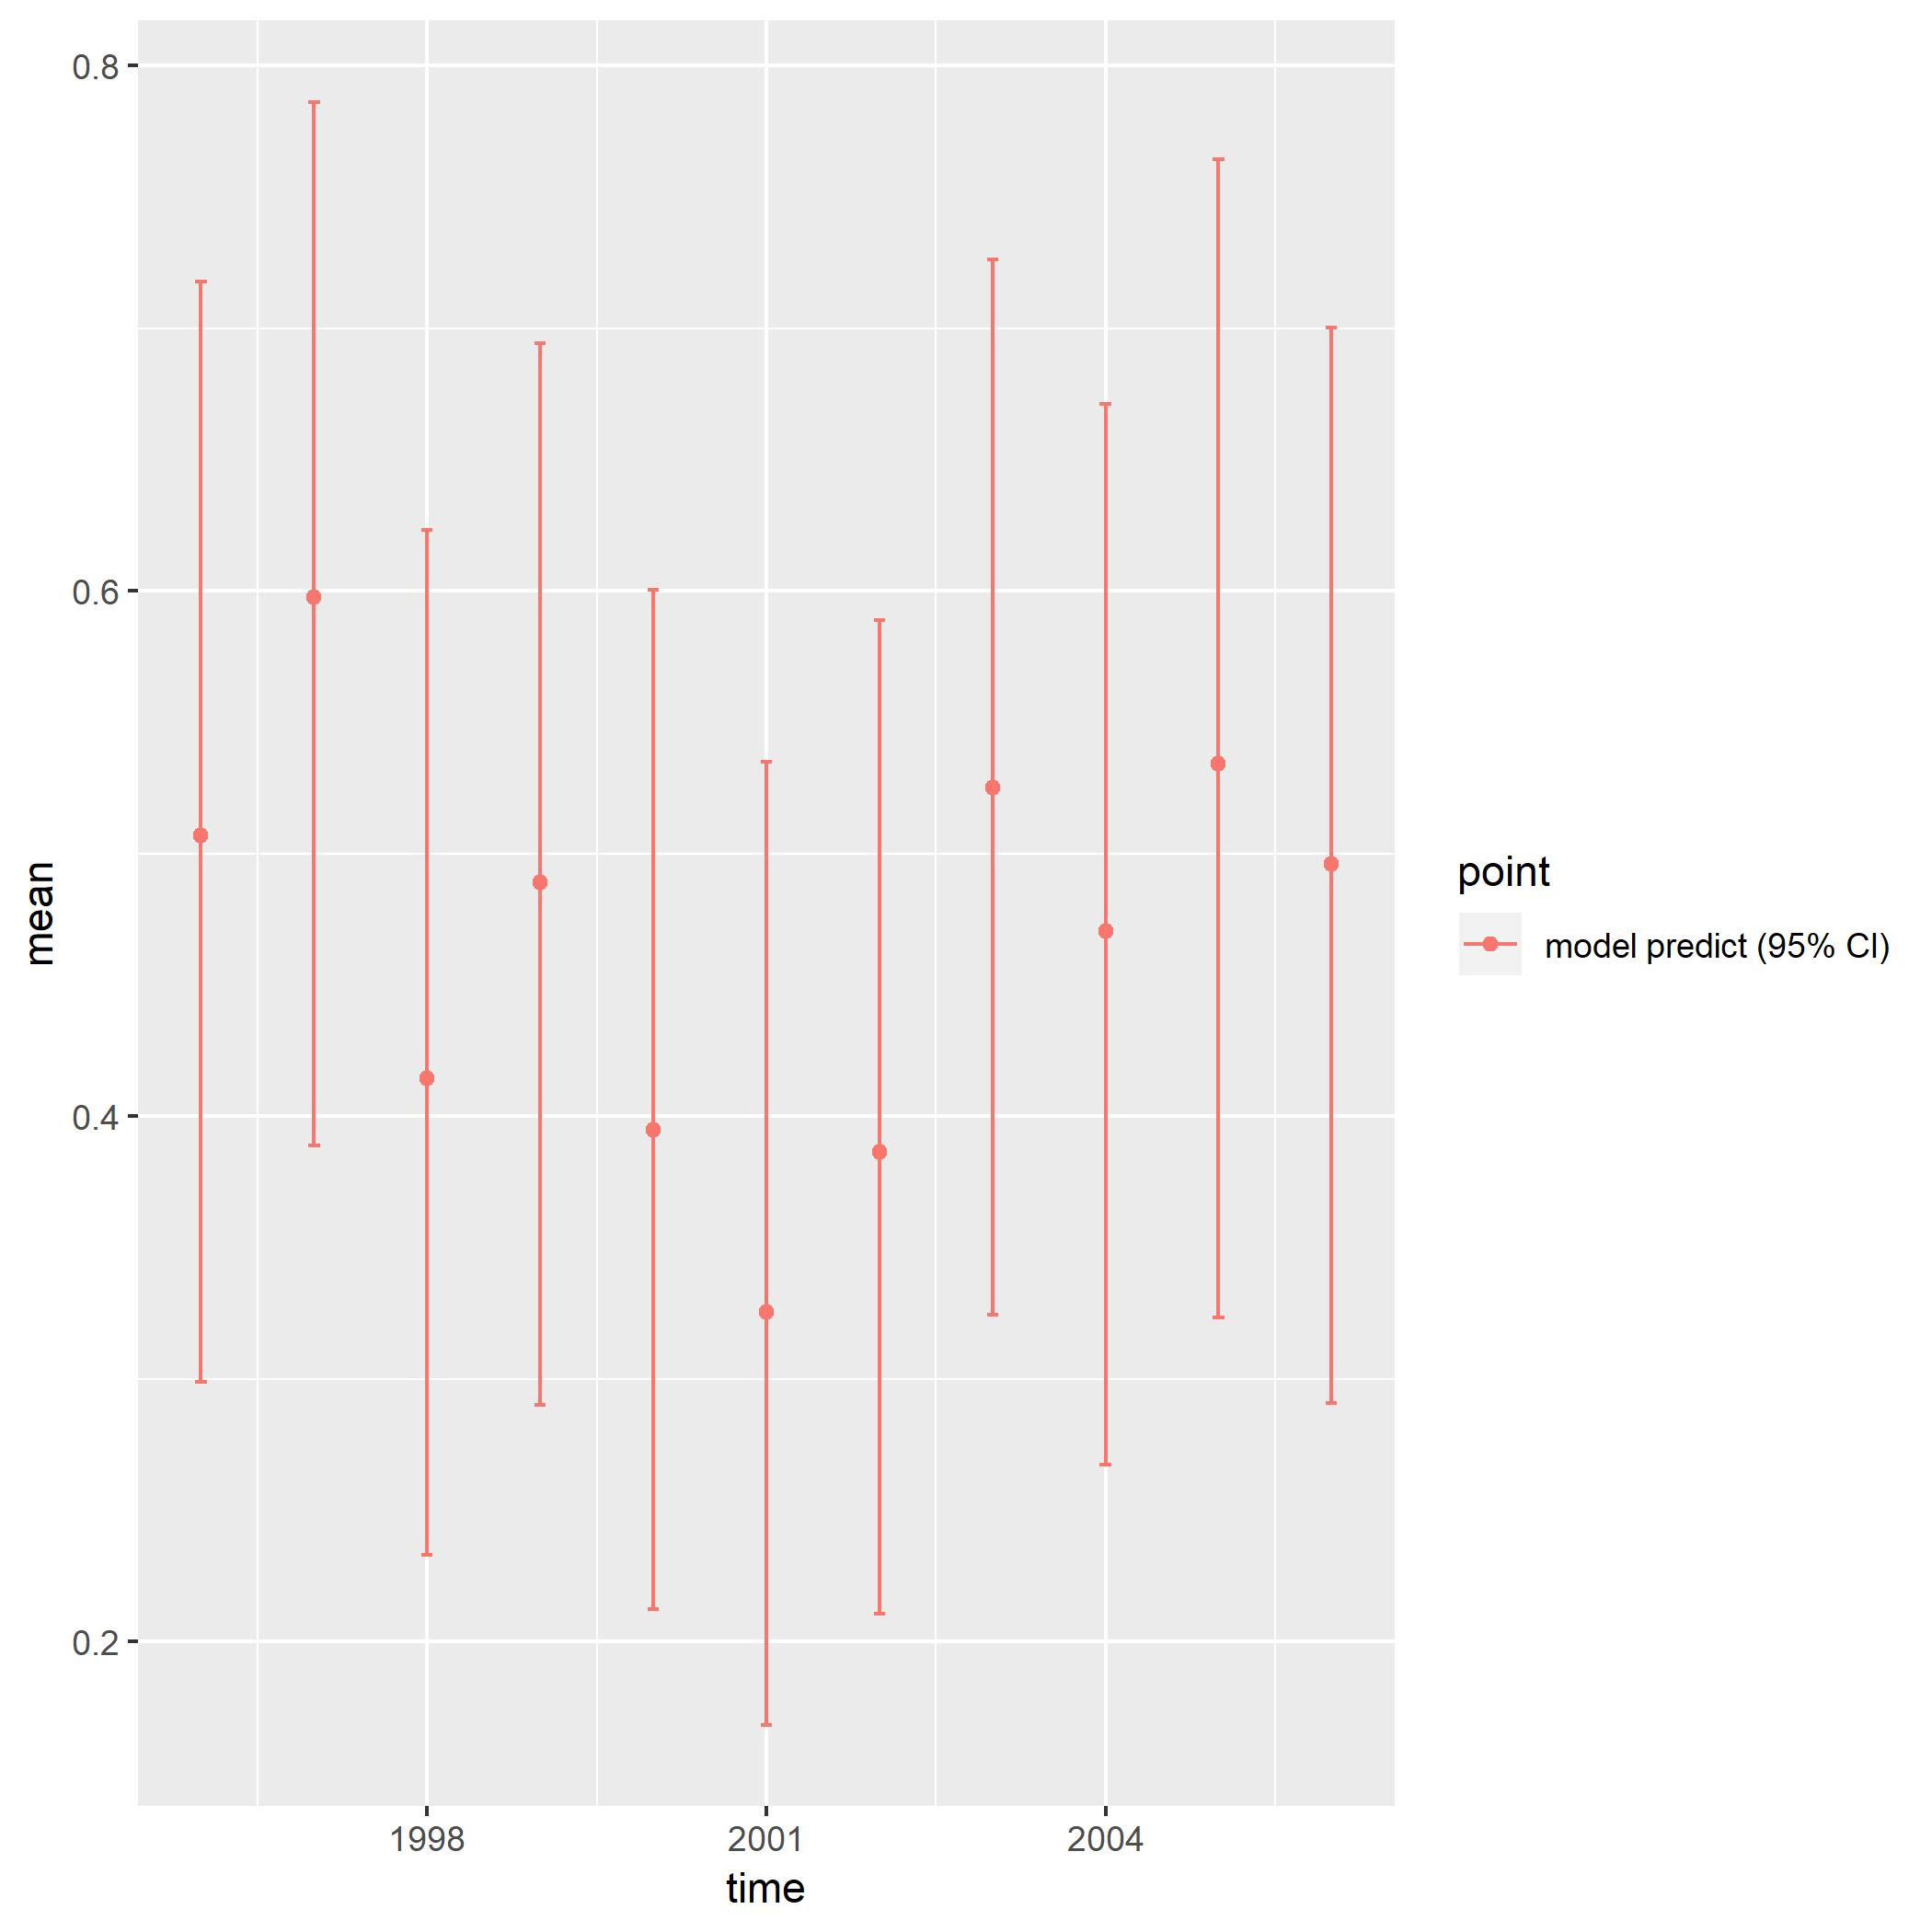

The table this chart was drawn from, first rows:
, point, mean, low, high, time
1, model predict (95% CI), 0.507, 0.2988, 0.7177, 1996
2, model predict (95% CI), 0.5976, 0.3889, 0.7862, 1997
3, model predict (95% CI), 0.4142, 0.2328, 0.6231, 1998
4, model predict (95% CI), 0.4888, 0.2901, 0.6944, 1999
5, model predict (95% CI), 0.3948, 0.2121, 0.6004, 2000
6, model predict (95% CI), 0.3253, 0.1683, 0.5349, 2001
7, model predict (95% CI), 0.3864, 0.2104, 0.589, 2002
8, model predict (95% CI), 0.525, 0.3245, 0.7263, 2003
9, model predict (95% CI), 0.4704, 0.2671, 0.6711, 2004
10, model predict (95% CI), 0.5341, 0.3234, 0.7642, 2005
11, model predict (95% CI), 0.496, 0.2908, 0.7003, 2006
